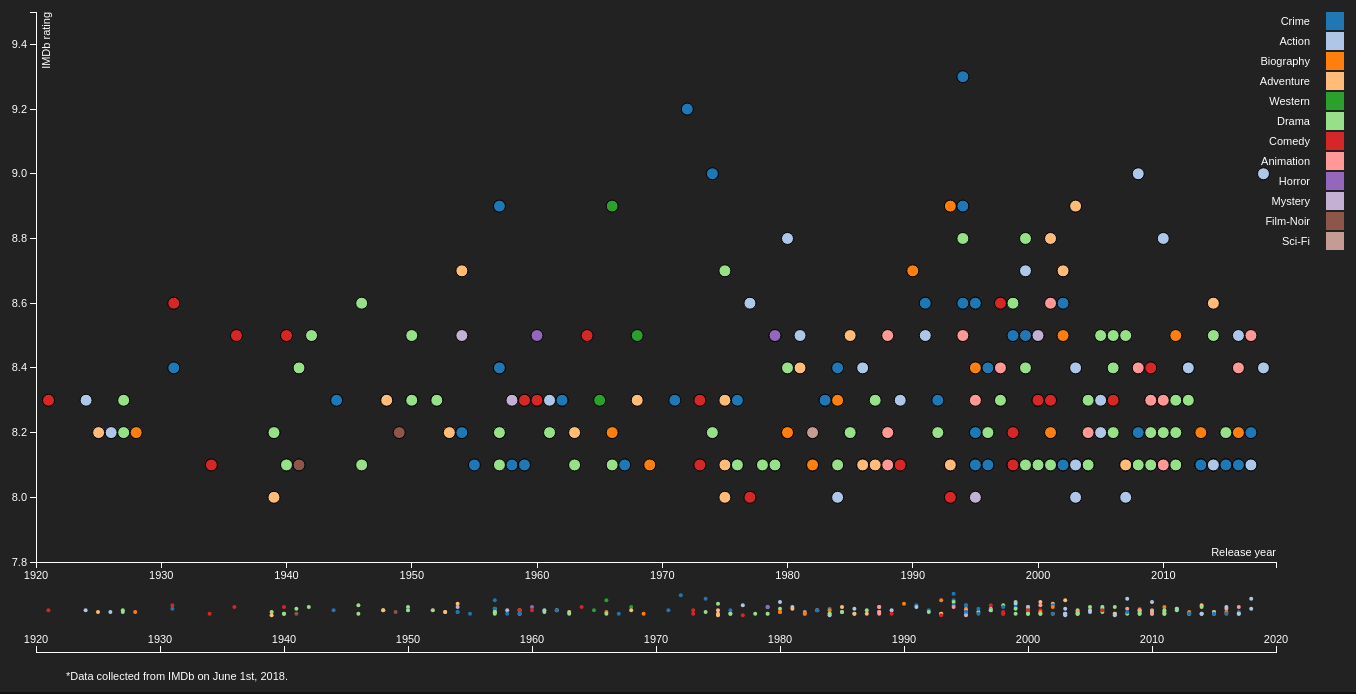
D3 v3 page, settled after 480 driven frames (8 s of simulated time); the page loaded 1 data file(s).


// ── script.js
var margin = { top: 20, right: 80, bottom: 30, left: 80 },
  width = 1400 - margin.left - margin.right,
  height = 600 - margin.top - margin.bottom;
var brushHeight = 50;

var globalData = [],
  filteredData = [],
  activeGenre = "";

// setup x
var xValue = function(d) {
    return d.year;
  }, // data -> value
  xScale = d3.scale.linear().range([0, width]), // value -> display
  xMap = function(d) {
    return xScale(xValue(d));
  }, // data -> display
  xAxis = d3.svg
    .axis()
    .scale(xScale)
    .orient("bottom")
    .tickFormat(d3.format("d"));

// setup y
var yValue = function(d) {
    return d.rating;
  }, // data -> value
  yScale = d3.scale.linear().range([height, 0]), // value -> display
  yMap = function(d) {
    return yScale(yValue(d));
  }, // data -> display
  yAxis = d3.svg
    .axis()
    .scale(yScale)
    .orient("left");

// x axis brush
var xValueBrush = function(d) {
    return d.year;
  }, // data -> value
  xScaleBrush = d3.scale.linear().range([0, width]), // value -> display
  xMapBrush = function(d) {
    return xScaleBrush(xValueBrush(d));
  }, // data -> display
  xAxisBrush = d3.svg
    .axis()
    .scale(xScaleBrush)
    .orient("bottom")
    .tickFormat(d3.format("d"));
// setup y brush
var yValueBrush = function(d) {
    return d.rating;
  }, // data -> value
  yScaleBrush = d3.scale.linear().range([brushHeight, 0]), // value -> display
  yMapBrush = function(d) {
    return yScaleBrush(yValue(d));
  }, // data -> display
  yAxisBrush = d3.svg
    .axis()
    .scale(yScaleBrush)
    .orient("left");

var brushScale = d3.scale.linear().range([0, width]),
  brushAxis = d3.svg
    .axis()
    .scale(xScaleBrush)
    .orient("top")
    .tickFormat(d3.format("d"));
var brush = d3.svg
  .brush()
  .x(xScaleBrush)
  .on("brushend", brushed);

// custom colors
function customColors(n) {
  var colors = [
    "#9e9e9e",
    "#d84315",
    "#ff5722",
    "#ff9800",
    "#ffc107",
    "#ffeb3b"
  ];
  return colors[n % colors.length];
}
// setup fill color
var cValue = function(d) {
    return d.genre.split(",")[0];
  },
  color = d3.scale.category20();

// add the graph canvas to the body of the webpage
var svg = d3
  .select("#scatter-graph")
  .attr("width", width + margin.left + margin.right)
  .attr("height", height + margin.top + margin.bottom + brushHeight * 2)
  .append("g")
  .attr("transform", "translate(" + margin.left + "," + margin.top + ")");

// add the tooltip area to the webpage
var tooltip = d3
  .select("body")
  .append("div")
  .attr("class", "tooltip")
  .style("opacity", 0);

// x and y axis domains
xScale.domain([1920, 2020]);
yScale.domain([7, 10]);
yScaleBrush.domain([7, 10]);
xScaleBrush.domain([1920, 2020]);
// x-axis
svg
  .append("g")
  .attr("class", "x axis")
  .attr("transform", "translate(0," + height + ")")
  .call(xAxis)
  .append("text")
  .attr("class", "label")
  .attr("x", width)
  .attr("y", -6)
  .style("text-anchor", "end")
  .text("Release year");
// y-axis
svg
  .append("g")
  .attr("class", "y axis")
  .call(yAxis)
  .append("text")
  .attr("class", "label")
  .attr("transform", "rotate(-90)")
  .attr("y", 6)
  .attr("dy", ".71em")
  .style("text-anchor", "end")
  .text("IMDb rating");
var brushGroup = svg
  .append("g")
  .attr("class", "brush-group")
  .attr("transform", "translate(0," + (height + 20) + ")");
brushGroup
  .append("g")
  .attr("class", "x-brush-axis")
  .attr("transform", "translate(0," + (brushHeight + 20) + ")")
  .attr("height", brushHeight)
  .call(brushAxis)
  .append("text")
  .attr("class", "label")
  .attr("x", width)
  .attr("y", -6)
  .style("text-anchor", "end");
var brushElement = brushGroup.append("g");

brushElement
  .call(brush)
  .selectAll("rect")
  .attr("height", brushHeight);

// load data
d3.json("data.json", function(error, data) {
  globalData = [...data];
  filteredData = [...data];

  update(data);

  // draw legend
  drawLegend();
});

var dialogWrapper = document.querySelector(".dialog__wrapper");
var title = document.querySelector(".dialog__title");
var desc = document.querySelector(".dialog__description");
var poster = document.querySelector(".dialog__image img");
var imdb = document.querySelector(".dialog__imdb span");
var writers = document.querySelector(".dialog__writers span");
var actors = document.querySelector(".dialog__actors span");
var awards = document.querySelector(".dialog__awards span");
var genre = document.querySelector(".dialog__genre span");
var runtime = document.querySelector(".dialog__runtime span");

document.querySelector(".show-all").addEventListener("click", () => {
  filteredData = [...globalData];
  activeGenre = "";
  document.querySelector(".search").value = "";
  brushElement.call(brush.clear());

  update(globalData);
});

document
  .querySelector(".search")
  .addEventListener("keyup", filterAndUpdateData);

dialogWrapper.addEventListener("click", e => {
  if (e.target.className === "dialog__wrapper") {
    dialogWrapper.classList.add("hidden");
  }
});

function drawLegend() {
  var legend = svg
    .selectAll(".legend")
    .data(color.domain())
    .enter()
    .append("g")
    .attr("class", "legend")
    .attr("transform", function(d, i) {
      return "translate(0," + i * 20 + ")";
    });
  // draw legend colored rectangles
  legend
    .append("rect")
    .attr("x", width + 50)
    .attr("width", 18)
    .attr("height", 18)
    .style("fill", color)
    .on("click", filterByGenre);
  // draw legend text
  legend
    .append("text")
    .attr("x", width + 34)
    .attr("y", 9)
    .attr("dy", ".35em")
    .style("text-anchor", "end")
    .text(function(d) {
      return d;
    });
}

function OnMovieClick(d) {
  var url = "https://www.omdbapi.com/?apikey=94499cbb&t=" + d.title;
  d3.json(url, d => {
    title.textContent = `${d.Title} (${d.Year})`;
    desc.textContent = d.Plot;
    imdb.textContent = `${d.imdbRating} (${d.imdbVotes} votes)`;
    poster.setAttribute("src", d.Poster);

    writers.textContent = d.Writer;
    actors.textContent = d.Actors;
    awards.textContent = d.Awards;
    genre.textContent = d.Genre;
    runtime.textContent = d.Runtime;

    dialogWrapper.classList.remove("hidden");
  });
}

function brushed() {
  filterAndUpdateData();
}

function filterByGenre(genre) {
  activeGenre = genre;
  filterAndUpdateData(genre);
}

function filterAndUpdateData() {
  let temp = [...globalData];
  if (activeGenre !== "") {
    temp = temp.filter(v => v.genre.split(",")[0] === activeGenre);
  }
  var text = document.querySelector(".search").value;
  if (text) {
    temp = temp.filter(v => v.title.toLowerCase().includes(text.toLowerCase()));
  }
  filteredData = [...temp];
  var data = filteredData;
  if (!brush.empty()) {
    data = filteredData.filter(
      v => v.year > brush.extent()[0] && v.year < brush.extent()[1]
    );
  }
  update(data);
}

function update(data, yDomain, yMapCustom) {
  // don't want dots overlapping axis, so add in buffer to data domain
  xScale.domain([d3.min(data, xValue) - 1, d3.max(data, xValue) + 1]);

  yScale.domain([d3.min(data, yValue) - 0.2, 9.5]);

  // x-axis
  svg
    .select(".x")
    .transition()
    .call(xAxis);

  // y-axis
  svg
    .select(".y")
    .transition()
    .call(yAxis);

  var brushDots = brushGroup
    .selectAll(".brush-dot")
    .data(filteredData, d => d.id);

  brushDots.exit().remove();
  brushDots
    .enter()
    .append("circle")
    .attr("class", "brush-dot")
    .attr("r", 0);

  brushDots
    .transition()
    .duration(500)
    .attr("r", 2)
    .attr("cx", xMapBrush)
    .attr("cy", yMapBrush)
    .style("fill", function(d) {
      return color(cValue(d));
    });

  // draw dots
  dots = svg.selectAll(".dot").data(data, d => d.id);

  dots.exit().remove();

  dots
    .enter()
    .append("circle")
    .attr("class", "dot")
    .attr("r", 0);

  dots
    .transition()
    .duration(500)
    .attr("r", 6)
    .attr("cx", xMap)
    .attr("cy", yMap)
    .style("fill", function(d) {
      return color(cValue(d));
    });

  dots
    .on("mouseover", function(d) {
      tooltip
        .transition()
        .duration(200)
        .style("opacity", 0.9);
      tooltip
        .html(d.title + "<br/> (" + xValue(d) + ", " + yValue(d) + ")")
        .style("left", d3.event.pageX + 5 + "px")
        .style("top", d3.event.pageY - 28 + "px");
    })
    .on("mouseout", function(d) {
      tooltip
        .transition()
        .duration(500)
        .style("opacity", 0);
    })
    .on("click", OnMovieClick);
}


### data: data.json
[
 {
  "title": "The Shawshank Redemption",
  "year": 1994,
  "rating": 9.3,
  "genre": "Crime, Drama",
  "boxOffice": 0,
  "id": "tt0111161"
 },
 {
  "title": "The Godfather",
  "year": 1972,
  "rating": 9.2,
  "genre": "Crime, Drama",
  "boxOffice": 0,
  "id": "tt0068646"
 },
 {
  "title": "The Godfather: Part II",
  "year": 1974,
  "rating": 9,
  "genre": "Crime, Drama",
  "boxOffice": 0,
  "id": "tt0071562"
 },
 {
  "title": "The Dark Knight",
  "year": 2008,
  "rating": 9,
  "genre": "Action, Crime, Drama",
  "boxOffice": 533316061,
  "id": "tt0468569"
 },
 {
  "title": "12 Angry Men",
  "year": 1957,
  "rating": 8.9,
  "genre": "Crime, Drama",
  "boxOffice": 0,
  "id": "tt0050083"
 },
 {
  "title": "Schindler's List",
  "year": 1993,
  "rating": 8.9,
  "genre": "Biography, Drama, History",
  "boxOffice": 0,
  "id": "tt0108052"
 },
 {
  "title": "The Lord of the Rings: The Return of the…",
  "year": 2003,
  "rating": 8.9,
  "genre": "Adventure, Drama, Fantasy",
  "boxOffice": 364000000,
  "id": "tt0167260"
 },
 {
  "title": "Pulp Fiction",
  "year": 1994,
  "rating": 8.9,
  "genre": "Crime, Drama",
  "boxOffice": 0,
  "id": "tt0110912"
 },
 "... 242 more items"
]